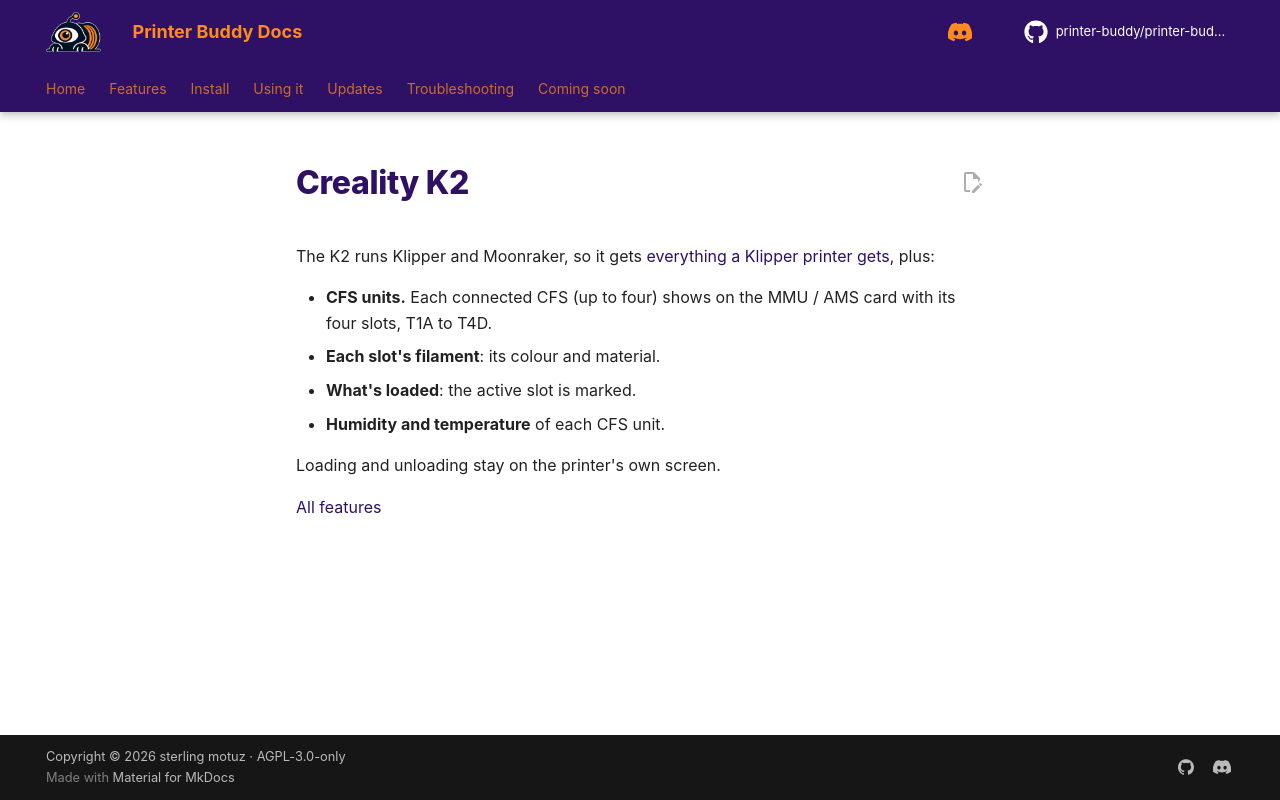

repository: printer-buddy/printer-buddy-docs · page: printers/creality-k2/index.html · generator: mkdocs

<!--
LICENSE

Copyright (C) 2026  sterling motuz <Sterling@dexabyte.ca>

for https://github.com/printer-buddy/printer-buddy

SPDX-License-Identifier: AGPL-3.0-only

Additional term (AGPL-3.0 section 7b, keep author credit): keep this header

Additional term (AGPL-3.0 section 7c, mark changed versions): if you make any changes, you must include a CHANGELOG with all changes and their dates
-->
# Creality K2

The K2 runs Klipper and Moonraker, so it gets [everything a Klipper printer gets](klipper.md), plus:

- **CFS units.** Each connected CFS (up to four) shows on the MMU / AMS card with its four slots, T1A to T4D.
- **Each slot's filament**: its colour and material.
- **What's loaded**: the active slot is marked.
- **Humidity and temperature** of each CFS unit.

Loading and unloading stay on the printer's own screen.

[All features](../features.md)
